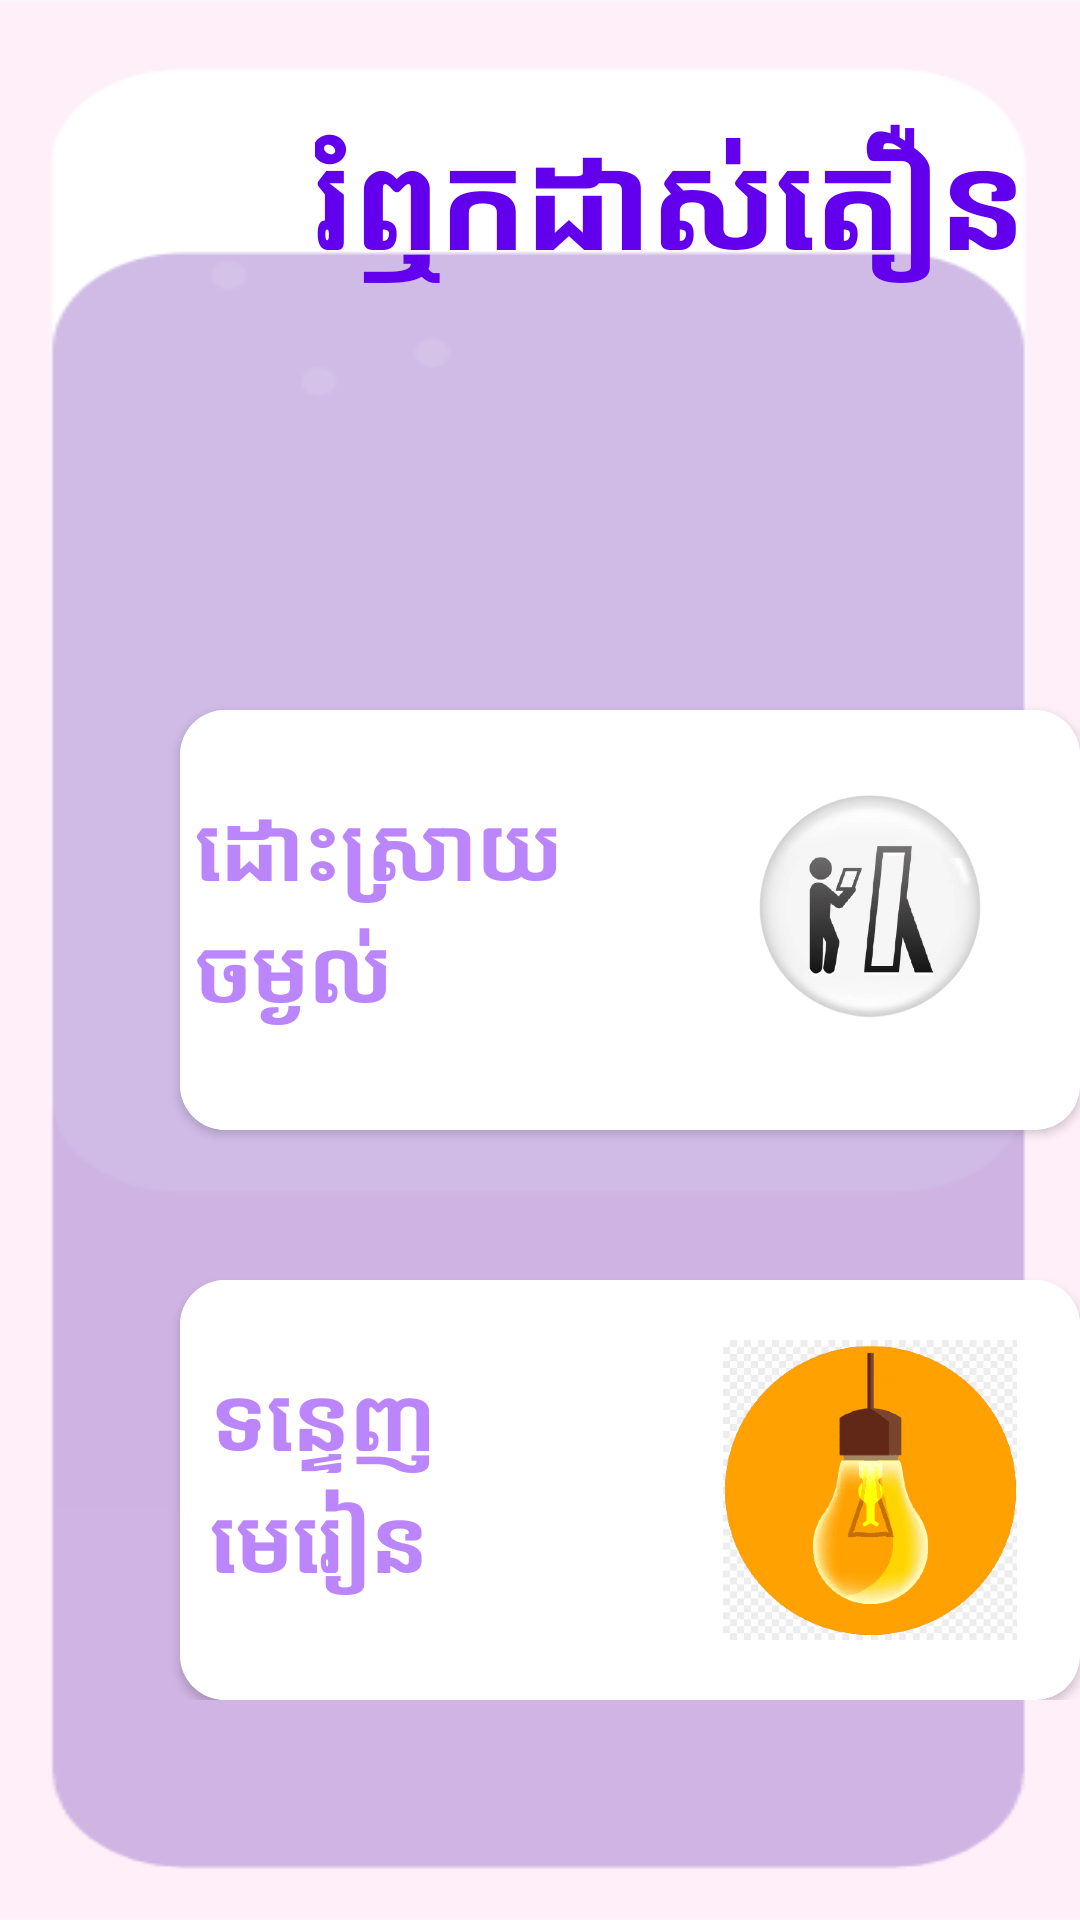

Produce the Android XML layout that renders to this screen, including the resource entries it uses.
<!-- AndroidManifest.xml: application theme Theme.ESTEMKPC -->
<!-- res/layout/activity_reminder.xml -->
<?xml version="1.0" encoding="utf-8"?>
<LinearLayout xmlns:android="http://schemas.android.com/apk/res/android"
    xmlns:app="http://schemas.android.com/apk/res-auto"
    xmlns:tools="http://schemas.android.com/tools"
    android:layout_width="match_parent"
    android:layout_height="match_parent"
    tools:context=".ReminderActivity"
    android:orientation="vertical"
    android:background="@drawable/purplebg">
    <LinearLayout
        android:layout_width="match_parent"
        android:layout_height="wrap_content"
        android:orientation="vertical">

        <TextView
            android:layout_width="wrap_content"
            android:layout_height="wrap_content"
            android:text="រំឮកដាស់តឿន"
            android:textAlignment="center"
            android:textColor="@color/purple_500"
            android:textSize="45sp"
            android:textStyle="bold"
            android:layout_marginLeft="105dp"
            android:layout_marginTop="35dp"/>
    </LinearLayout>

    <LinearLayout
        android:layout_width="match_parent"
        android:layout_height="wrap_content"
        android:orientation="vertical"
        android:layout_marginLeft="10dp"
        android:layout_marginTop="50dp">

        <androidx.cardview.widget.CardView

            android:id="@+id/cardmath"
            android:layout_width="300dp"
            android:layout_height="140dp"
            android:layout_marginTop="90dp"
            android:layout_marginLeft="50dp"
            app:cardCornerRadius="15dp">

            <RelativeLayout
                android:layout_width="match_parent"
                android:layout_height="match_parent"
                android:background="#FFFFFF"
                android:padding="5dp"
                android:layout_marginTop="0dp">

                <TextView
                    android:layout_width="wrap_content"
                    android:layout_height="match_parent"
                    android:layout_marginLeft="0dp"
                    android:layout_marginTop="20dp"
                    android:text="ដោះស្រាយ
                    ចម្ងល់"
                    android:textColor="@color/purple_200"
                    android:textSize="30sp"
                    android:textStyle="bold" />

                <ImageView
                    android:layout_width="130dp"
                    android:layout_marginTop="15dp"
                    android:layout_height="100dp"
                    android:layout_alignParentRight="true"
                    android:maxHeight="100dp"
                    android:src="@drawable/rehearse" />
            </RelativeLayout>

        </androidx.cardview.widget.CardView>
        <androidx.cardview.widget.CardView

            android:id="@+id/cardrehurse"
            android:layout_width="300dp"
            android:layout_height="140dp"
            android:layout_marginTop="50dp"
            android:layout_marginLeft="50dp"
            app:cardCornerRadius="15dp">

            <RelativeLayout
                android:layout_width="match_parent"
                android:layout_height="match_parent"
                android:background="#FFFFFF"
                android:padding="5dp"
                android:layout_marginTop="0dp">

                <TextView
                    android:layout_width="wrap_content"
                    android:layout_height="match_parent"
                    android:layout_marginLeft="5dp"
                    android:layout_marginTop="20dp"
                    android:text="ទន្ទេញ
                                មេរៀន"
                    android:textColor="@color/purple_200"
                    android:textSize="30sp"
                    android:textStyle="bold" />

                <ImageView
                    android:layout_width="130dp"
                    android:layout_marginTop="15dp"
                    android:layout_height="100dp"
                    android:layout_alignParentRight="true"
                    android:maxHeight="100dp"
                    android:src="@drawable/light" />
            </RelativeLayout>

        </androidx.cardview.widget.CardView>



    </LinearLayout>

</LinearLayout>
<!-- resources referenced by this layout -->
<resources>
  <!-- drawable light: png bitmap (drawable-v24, 274522 bytes) -->
  <!-- drawable purplebg: png bitmap (drawable-v24, 6030 bytes) -->
  <!-- drawable rehearse: png bitmap (drawable-v24, 60575 bytes) -->
  <style name="Theme.ESTEMKPC" parent="Theme.AppCompat.Light.NoActionBar">
          
          <item name="colorPrimary">@color/purple_500</item>
          <item name="colorPrimaryVariant">@color/purple_700</item>
          <item name="colorOnPrimary">@color/white</item>
          
          <item name="colorSecondary">@color/teal_200</item>
          <item name="colorSecondaryVariant">@color/teal_700</item>
          <item name="colorOnSecondary">@color/black</item>
          
          <item name="android:statusBarColor" tools:targetApi="l">?attr/colorPrimaryVariant</item>
          
      </style>
  <!-- not gathered from this repository: default colours our renderer supplied (Android Studio template values) -->
  <color name="purple_200">#FFBB86FC</color>
  <color name="purple_500">#FF6200EE</color>
  <color name="purple_700">#FF3700B3</color>
  <color name="teal_200">#FF03DAC5</color>
  <color name="teal_700">#FF018786</color>
  <color name="black">#FF000000</color>
  <color name="white">#FFFFFFFF</color>
</resources>
